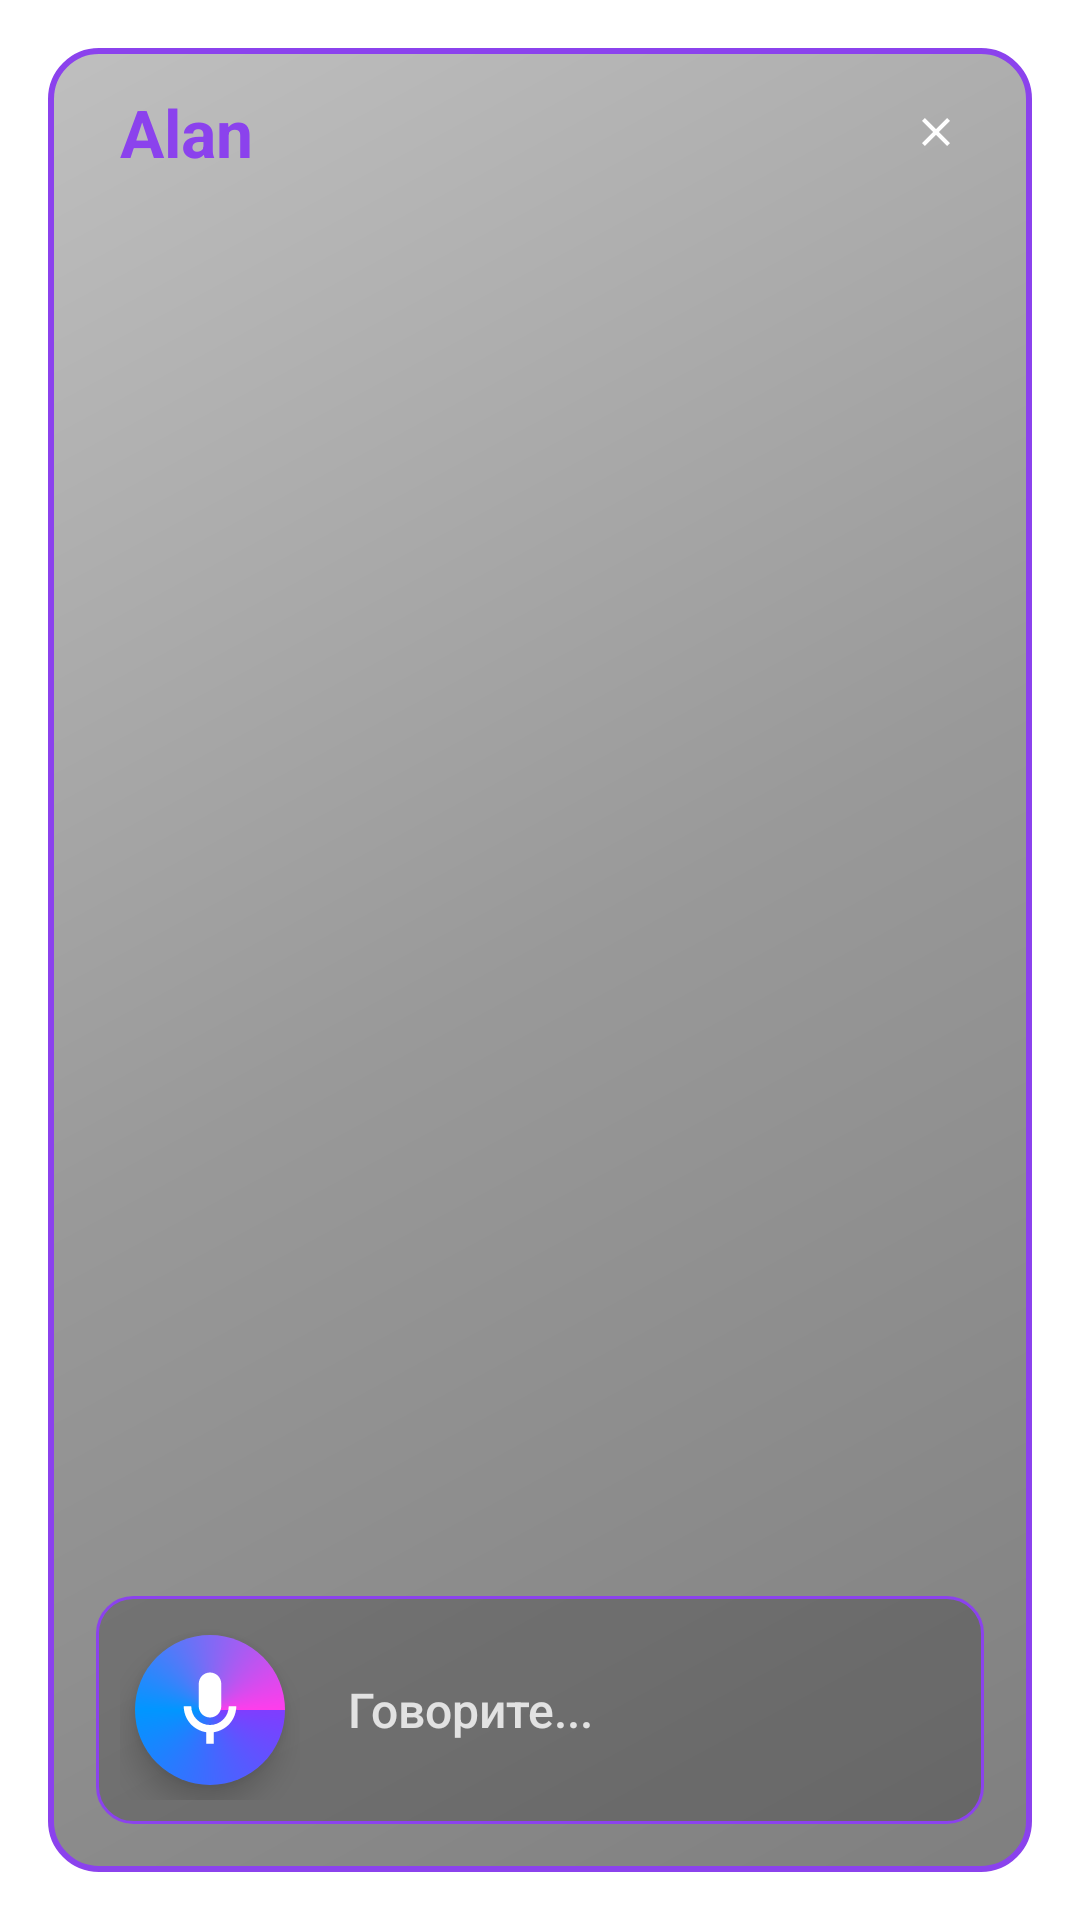

Reconstruct the res/layout file that produces this screen, plus the resources it refers to.
<!-- AndroidManifest.xml: activity theme Theme.Transparent -->
<!-- res/layout/activity_system_assistant.xml -->
<?xml version="1.0" encoding="utf-8"?>
<RelativeLayout xmlns:android="http://schemas.android.com/apk/res/android"
    xmlns:app="http://schemas.android.com/apk/res-auto"
    xmlns:tools="http://schemas.android.com/tools"
    android:layout_width="match_parent"
    android:layout_height="match_parent"
    android:background="@android:color/transparent"
    android:clickable="true"
    android:focusable="true"
    android:focusableInTouchMode="true"
    tools:context=".SystemAssistantActivity">

    <FrameLayout
        android:id="@+id/systemAssistantContainer"
        android:layout_width="match_parent"
        android:layout_height="match_parent"
        android:layout_margin="16dp"
        android:clickable="true"
        android:focusable="true"
        android:elevation="8dp"
        android:background="@drawable/assistant_border">

        
        <RelativeLayout
            android:id="@+id/headerContainer"
            android:layout_width="match_parent"
            android:layout_height="56dp"
            android:layout_gravity="top"
            android:padding="8dp">

            <TextView
                android:id="@+id/assistantTitle"
                android:layout_width="wrap_content"
                android:layout_height="wrap_content"
                android:layout_centerVertical="true"
                android:layout_marginStart="16dp"
                android:text="Alan"
                android:textColor="@color/assistant_primary"
                android:textSize="22sp"
                android:textStyle="bold" />

            <ImageView
                android:id="@+id/systemAssistantCloseButton"
                android:layout_width="48dp"
                android:layout_height="48dp"
                android:layout_alignParentEnd="true"
                android:layout_centerVertical="true"
                android:padding="12dp"
                android:src="@drawable/ic_close"
                android:tint="@color/assistant_text_primary"
                android:background="?attr/selectableItemBackgroundBorderless"
                android:clickable="true"
                android:focusable="true" />
        </RelativeLayout>

        <androidx.recyclerview.widget.RecyclerView
            android:id="@+id/systemAssistantMessagesRecyclerView"
            android:layout_width="match_parent"
            android:layout_height="match_parent"
            android:layout_marginTop="56dp"
            android:layout_marginBottom="90dp"
            android:paddingStart="16dp"
            android:paddingEnd="16dp"
            android:paddingTop="8dp"
            android:paddingBottom="8dp"
            android:clickable="true"
            android:focusable="true"
            android:clipToPadding="false"
            android:scrollbars="vertical"/>

        <LinearLayout
            android:id="@+id/systemAssistantInputContainer"
            android:layout_width="match_parent"
            android:layout_height="wrap_content"
            android:layout_gravity="bottom"
            android:layout_marginStart="16dp"
            android:layout_marginEnd="16dp"
            android:layout_marginBottom="16dp"
            android:padding="8dp"
            android:background="@drawable/input_background"
            android:clickable="true"
            android:focusable="true"
            android:orientation="horizontal">

            <RelativeLayout
                android:id="@+id/systemAssistantMicContainer"
                android:layout_width="60dp"
                android:layout_height="60dp"
                android:layout_gravity="center_vertical">

                <ImageView
                    android:id="@+id/systemAssistantMic"
                    android:layout_width="50dp"
                    android:layout_height="50dp"
                    android:layout_centerInParent="true"
                    android:background="@drawable/assistant_circle"
                    android:elevation="6dp"
                    android:padding="10dp"
                    android:src="@drawable/ic_mic"
                    android:tint="@color/white"
                    android:clickable="true"
                    android:focusable="true"
                    android:foreground="?attr/selectableItemBackground" />
            </RelativeLayout>

            <TextView
                android:id="@+id/systemAssistantPromptText"
                android:layout_width="0dp"
                android:layout_height="wrap_content"
                android:layout_weight="1"
                android:layout_gravity="center_vertical"
                android:text="Говорите..."
                android:textSize="16sp"
                android:textColor="@color/assistant_hint_text"
                android:fontFamily="sans-serif-medium"
                android:paddingStart="16dp"
                android:paddingEnd="8dp"/>

        </LinearLayout>

    </FrameLayout>
</RelativeLayout>
<!-- resources referenced by this layout -->
<resources>
  <color name="assistant_hint_text">#CCFFFFFF</color>
  <color name="assistant_primary">#8B42ED</color>
  <color name="assistant_text_primary">#FFFFFF</color>
  <color name="white">#FFFFFFFF</color>
  <!-- drawable assistant_border (drawable) -->
  <?xml version="1.0" encoding="utf-8"?>
  <shape xmlns:android="http://schemas.android.com/apk/res/android"
      android:shape="rectangle">
      <stroke
          android:width="2dp"
          android:color="@color/assistant_border" />
      <corners android:radius="16dp" />
      <gradient
          android:angle="135"
          android:startColor="#80000000"
          android:centerColor="#66000000"
          android:endColor="#40000000"
          android:type="linear" />
  </shape>
  <!-- drawable assistant_circle (drawable) -->
  <?xml version="1.0" encoding="utf-8"?>
  <shape xmlns:android="http://schemas.android.com/apk/res/android"
      android:shape="oval">
      
      
      <gradient
          android:type="sweep"
          android:gradientRadius="120dp"
          android:startColor="#7F3DFF"
          android:centerColor="#0196FF"
          android:endColor="#FF3DEB"
          android:centerX="0.5"
          android:centerY="0.5" />
      
      
      <size
          android:width="70dp"
          android:height="70dp" />
          
      
      <padding 
          android:left="2dp"
          android:right="2dp"
          android:top="2dp"
          android:bottom="2dp" />
  </shape>
  <!-- drawable ic_close (drawable) -->
  <?xml version="1.0" encoding="utf-8"?>
  <vector xmlns:android="http://schemas.android.com/apk/res/android"
      android:width="24dp"
      android:height="24dp"
      android:viewportWidth="24"
      android:viewportHeight="24"
      android:tint="?attr/colorControlNormal">
      <path
          android:fillColor="@android:color/white"
          android:pathData="M19,6.41L17.59,5 12,10.59 6.41,5 5,6.41 10.59,12 5,17.59 6.41,19 12,13.41 17.59,19 19,17.59 13.41,12z"/>
  </vector>
  <!-- drawable ic_mic (drawable) -->
  <?xml version="1.0" encoding="utf-8"?>
  <vector xmlns:android="http://schemas.android.com/apk/res/android"
      android:width="24dp"
      android:height="24dp"
      android:viewportWidth="24"
      android:viewportHeight="24">
      
      
      <path
          android:fillColor="#FFFFFF"
          android:pathData="M12,14c1.66,0 3,-1.34 3,-3V5c0,-1.66 -1.34,-3 -3,-3S9,3.34 9,5v6C9,12.66 10.34,14 12,14z"/>
      
      
      <path
          android:fillColor="#FFFFFF"
          android:pathData="M17,11c0,2.76 -2.24,5 -5,5s-5,-2.24 -5,-5H5c0,3.53 2.61,6.43 6,6.92V21h2v-3.08c3.39,-0.49 6,-3.39 6,-6.92H17z"/>
  </vector>
  <!-- drawable input_background (drawable) -->
  <?xml version="1.0" encoding="utf-8"?>
  <shape xmlns:android="http://schemas.android.com/apk/res/android"
      android:shape="rectangle">
      <corners android:radius="12dp" />
      <solid android:color="#33000000" />
      <stroke
          android:width="1dp"
          android:color="@color/assistant_border" />
  </shape>
  <color name="assistant_border">#8B42ED</color>
  <color name="accent">#0D47A1</color>
</resources>
